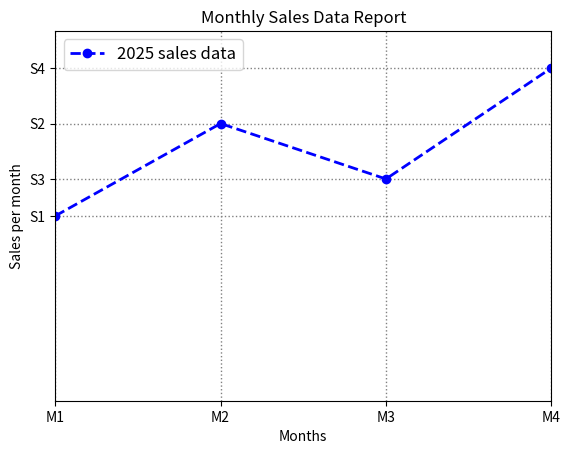

Reproduce this figure in Python.
#plt.plot(x,y, color = 'color name', linestyle='line style', linewidth = value, marker = 'marker symbol', label = 'label name')
import matplotlib.pyplot as plt
months = [1,2,3,4]
sales = [1000,1500,1200,1800]

plt.plot(months,sales,color='blue', linestyle='--', linewidth = 2, marker = 'o', label = '2025 sales data')
plt.xlabel("Months")
plt.ylabel("Sales per month")
plt.title("Monthly Sales Data Report")
plt.legend(loc="upper left", fontsize=12)
plt.grid(color = 'grey', linestyle=':', linewidth=1)
plt.xlim(1,4)
plt.ylim(0,2000)
plt.xticks([1,2,3,4],['M1','M2','M3','M4'])
plt.yticks([1000,1500,1200,1800],['S1','S2','S3','S4'])
plt.show()